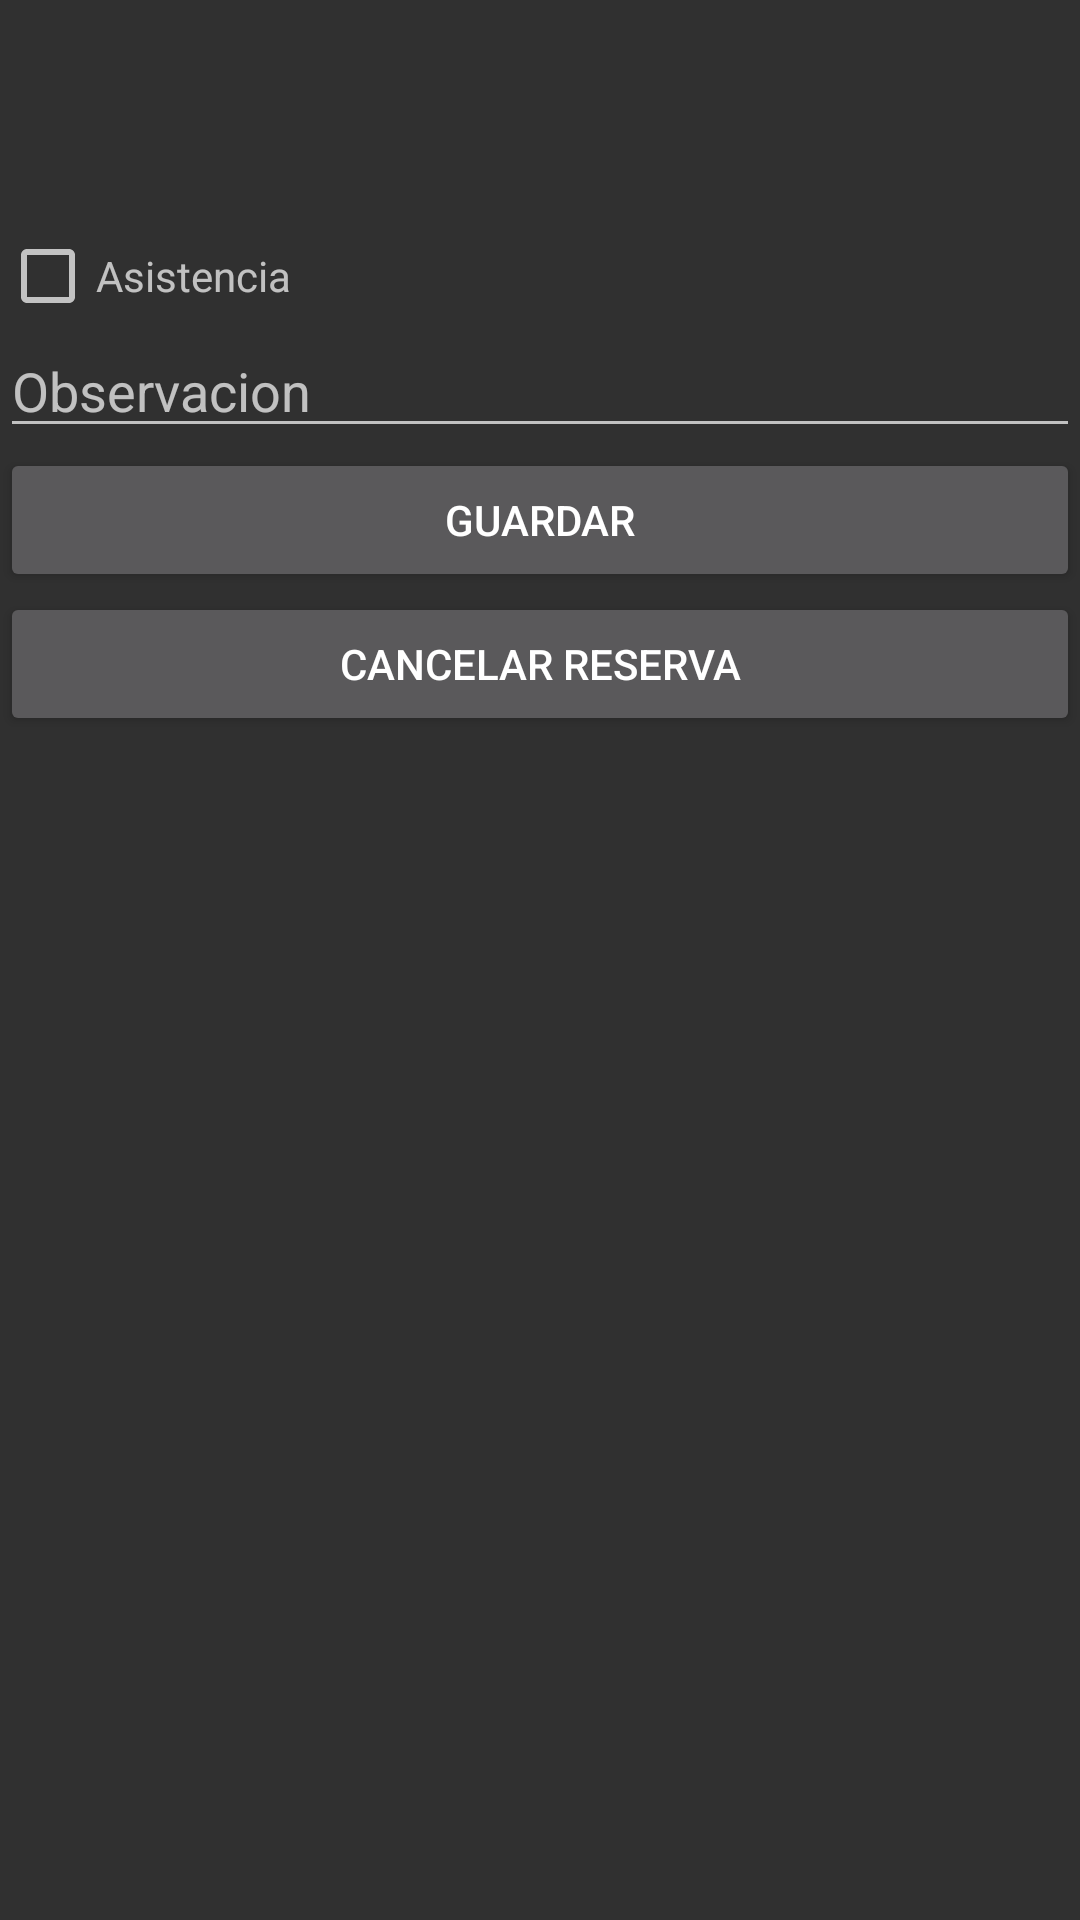

Here is an Android app screen rendered from its layout file. Give the layout XML and the strings, colors and styles it references.
<!-- AndroidManifest.xml: application theme Theme.AppCompat -->
<!-- res/layout/activity_editar_agregar_reserva.xml -->
<?xml version="1.0" encoding="utf-8"?>
<LinearLayout xmlns:android="http://schemas.android.com/apk/res/android"
    xmlns:tools="http://schemas.android.com/tools"
    android:layout_width="match_parent"
    android:layout_height="match_parent"
    tools:context=".EditarAgregarReservaActivity"
    android:orientation="vertical"
    >

    <LinearLayout
        android:layout_width="wrap_content"
        android:layout_height="wrap_content"
        >
        <TextView
            android:id="@+id/txtDoctor"
            android:layout_width="wrap_content"
            android:layout_height="wrap_content"
            android:layout_weight="3"
            />

    </LinearLayout>

    <LinearLayout
        android:layout_width="wrap_content"
        android:layout_height="wrap_content"
        >
        <TextView
            android:id="@+id/txtPaciente"
            android:layout_width="wrap_content"
            android:layout_height="wrap_content"
            android:layout_weight="3"
            />

    </LinearLayout>

    <LinearLayout
        android:layout_width="wrap_content"
        android:layout_height="wrap_content"
        >
        <TextView
            android:id="@+id/txtHoraInicio"
            android:layout_width="wrap_content"
            android:layout_height="wrap_content"
            android:layout_weight="3"
            />

    </LinearLayout>

    <LinearLayout
        android:layout_width="wrap_content"
        android:layout_height="wrap_content"
        >
        <TextView
            android:id="@+id/txtHoraFin"
            android:layout_width="wrap_content"
            android:layout_height="wrap_content"
            android:layout_weight="3"
            />

    </LinearLayout>


    <CheckBox
        android:id="@+id/ckAsistioSi"
        android:layout_width="match_parent"
        android:layout_height="wrap_content"
        android:hint="Asistencia"
        />


    <EditText
        android:id="@+id/txtObservacion"
        android:layout_width="match_parent"
        android:layout_height="wrap_content"
        android:hint="Observacion"

        />

    <Button
        android:layout_width="match_parent"
        android:layout_height="wrap_content"
        android:text="Guardar"
        android:onClick="guardar"
        />

    <Button
        android:id="@+id/cancelar_reserva_btn"
        android:layout_width="match_parent"
        android:layout_height="wrap_content"
        android:text="Cancelar reserva"
        android:onClick="cancelarReserva"
        />





</LinearLayout>
<!-- resources referenced by this layout -->
<resources>

</resources>
